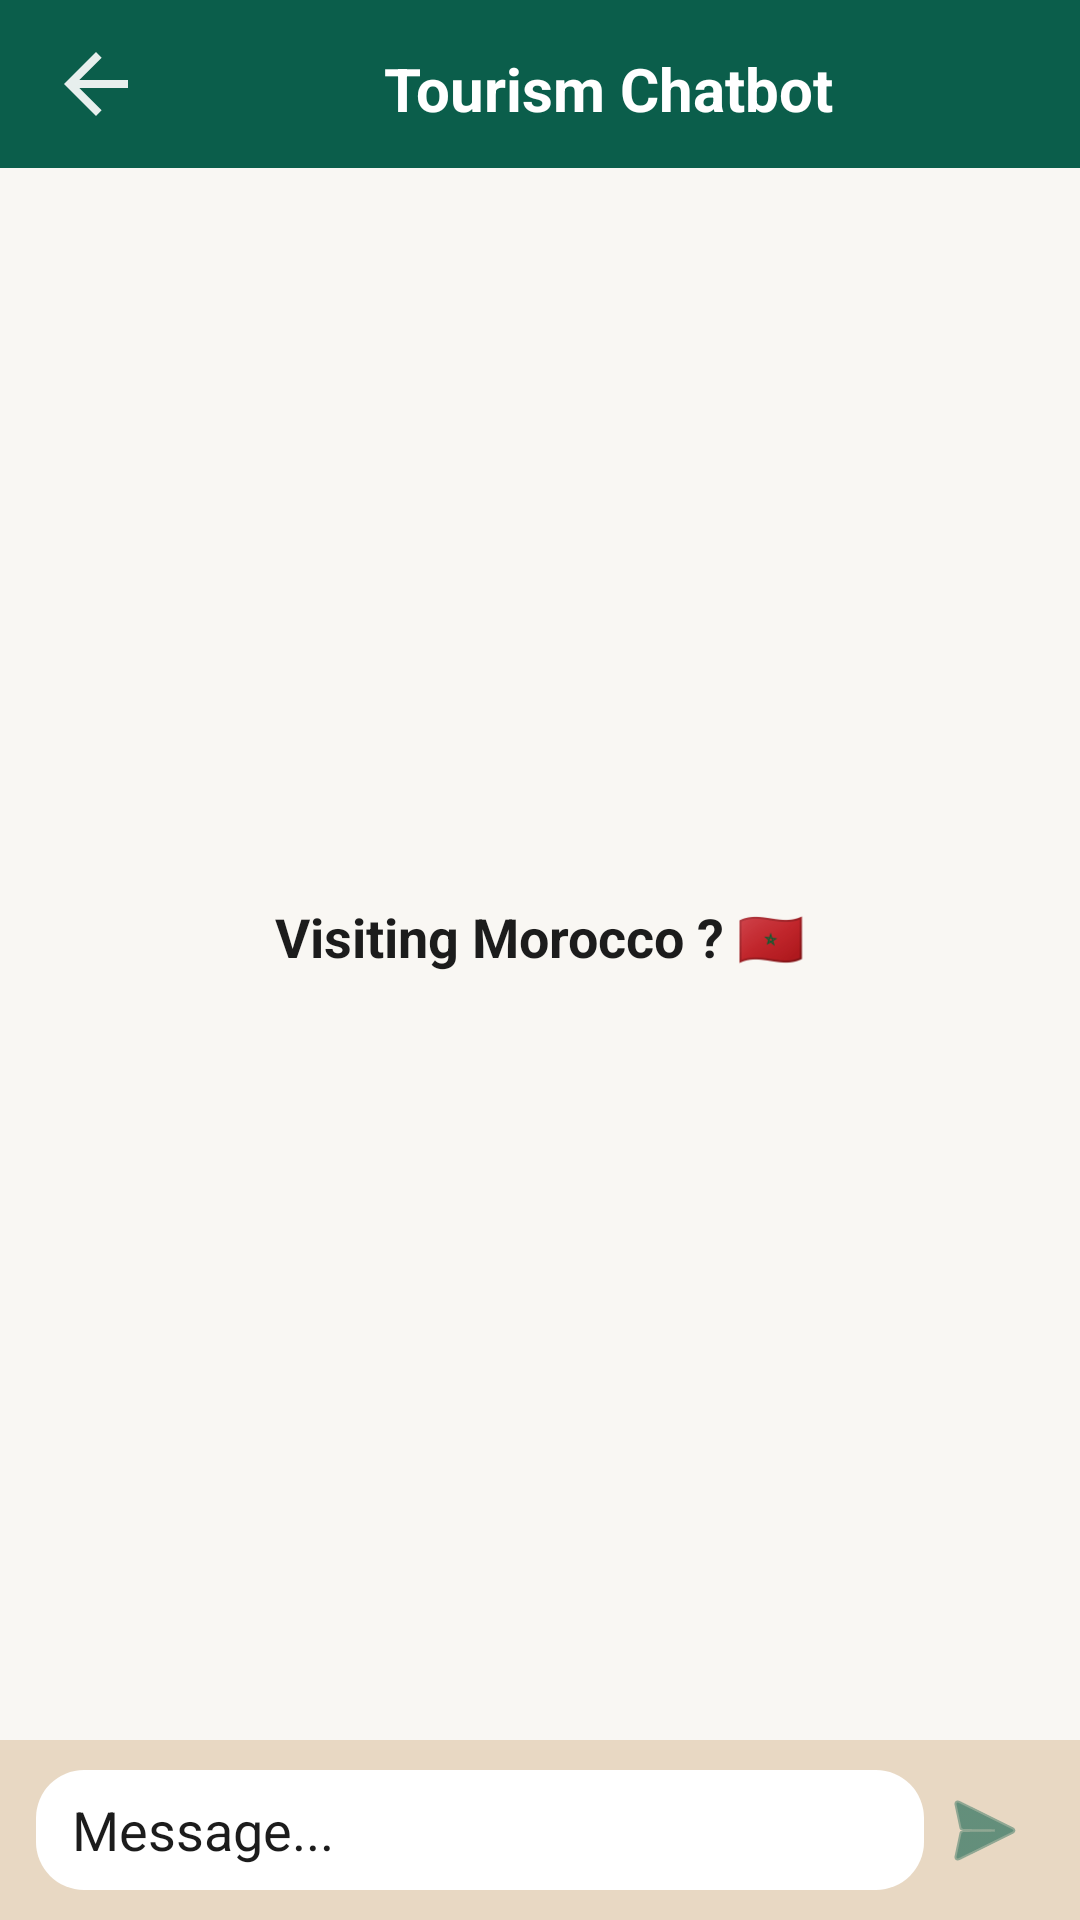

This screen was rendered from an Android layout file. Write that file and the resources it references.
<!-- AndroidManifest.xml: application theme Theme.DiscoverMaroc -->
<!-- res/layout/chatbot_convo.xml -->
<?xml version="1.0" encoding="utf-8"?>
<RelativeLayout xmlns:android="http://schemas.android.com/apk/res/android"
    xmlns:app="http://schemas.android.com/apk/res-auto"
    android:layout_width="match_parent"
    android:layout_height="match_parent"
    android:background="@color/fond_clair">

    
    <LinearLayout
        android:id="@+id/header"
        android:layout_width="match_parent"
        android:layout_height="56dp"
        android:background="@color/vert_fonce"
        android:gravity="center_vertical"
        android:padding="16dp">
        <ImageView
            android:id="@+id/btnBack"
            android:layout_width="32dp"
            android:layout_height="32dp"
            android:layout_alignParentStart="true"
            android:layout_centerVertical="true"
            android:contentDescription="Back"
            android:src="@drawable/ic_back"
            app:tint="@android:color/white" />

        <TextView
            android:id="@+id/hotels"
            android:layout_width="wrap_content"
            android:layout_height="wrap_content"
            android:layout_centerInParent="true"
            android:text="Tourism Chatbot"
            android:textColor="@android:color/white"
            android:textSize="20sp"
            android:textStyle="bold"
            android:layout_marginStart="80dp"/>

        
    </LinearLayout>

    <ScrollView
        android:id="@+id/messageScroll"
        android:layout_width="match_parent"
        android:layout_height="0dp"
        android:layout_below="@id/header"
        android:layout_above="@+id/inputBar"
        android:fillViewport="true">

        <LinearLayout
            android:id="@+id/messageContainer"
            android:orientation="vertical"
            android:layout_width="match_parent"
            android:layout_height="wrap_content"
            android:padding="12dp">

            
            <LinearLayout
                android:id="@+id/introContainer"
                android:orientation="vertical"
                android:layout_width="match_parent"
                android:layout_height="wrap_content"
                android:gravity="center_horizontal"
                android:layout_marginBottom="12dp">

                <ImageView
                    android:id="@+id/introImage"
                    android:layout_width="180dp"
                    android:layout_height="220dp"
                    android:adjustViewBounds="true"
                    android:src="@drawable/chatbot" />

                <TextView
                    android:id="@+id/introText"
                    android:layout_width="wrap_content"
                    android:layout_height="wrap_content"
                    android:text="Visiting Morocco ? 🇲🇦"
                    android:textSize="18sp"
                    android:textStyle="bold"
                    android:textColor="@color/noir"
                    android:layout_marginTop="12dp" />

            </LinearLayout>

            

        </LinearLayout>
    </ScrollView>


    
    <LinearLayout
        android:id="@+id/inputBar"
        android:layout_width="match_parent"
        android:layout_height="60dp"
        android:layout_alignParentBottom="true"
        android:background="@color/beige_clair"
        android:paddingHorizontal="12dp"
        android:gravity="center_vertical">

        <EditText
            android:id="@+id/inputMessage"
            android:layout_width="0dp"
            android:layout_height="40dp"
            android:layout_weight="1"
            android:background="@drawable/input_bg"
            android:hint="Message..."
            android:paddingHorizontal="12dp"
            android:textColor="@color/noir"
            android:textColorHint="@color/noir" />

        <ImageButton
            android:id="@+id/sendBtn"
            android:layout_width="40dp"
            android:layout_height="40dp"
            android:background="@android:color/transparent"
            android:src="@android:drawable/ic_menu_send"
            app:tint="@color/vert_fonce"
            android:contentDescription="Send" />

    </LinearLayout>

</RelativeLayout>
<!-- resources referenced by this layout -->
<resources>
  <color name="beige_clair">#E8D8C3</color>
  <color name="blanc">#FFFFFF</color>
  <color name="fond_clair">#F9F7F3</color>
  <color name="noir">#1C1C1C</color>
  <color name="vert_fonce">#0B5E4B</color>
  <!-- drawable ic_back (drawable) -->
  <vector xmlns:android="http://schemas.android.com/apk/res/android" android:alpha="0.9" android:autoMirrored="true" android:height="24dp" android:tint="#FFFFFF" android:viewportHeight="24" android:viewportWidth="24" android:width="24dp">
  
      <path android:fillColor="@android:color/white" android:pathData="M20,11H7.83l5.59,-5.59L12,4l-8,8 8,8 1.41,-1.41L7.83,13H20v-2z"/>
  
  </vector>
  <!-- drawable input_bg (drawable) -->
  <?xml version="1.0" encoding="utf-8"?>
  <shape xmlns:android="http://schemas.android.com/apk/res/android">
      <solid android:color="@color/blanc"/>
      <corners android:radius="16dp"/>
      <padding
          android:left="8dp"
          android:top="8dp"
          android:right="8dp"
          android:bottom="8dp"/>
  </shape>
  <style name="Theme.DiscoverMaroc" parent="Theme.MaterialComponents.DayNight.NoActionBar">
          <item name="colorPrimary">#0B5E4B</item>
          <item name="colorSecondary">#C49A3A</item>
      </style>
</resources>
